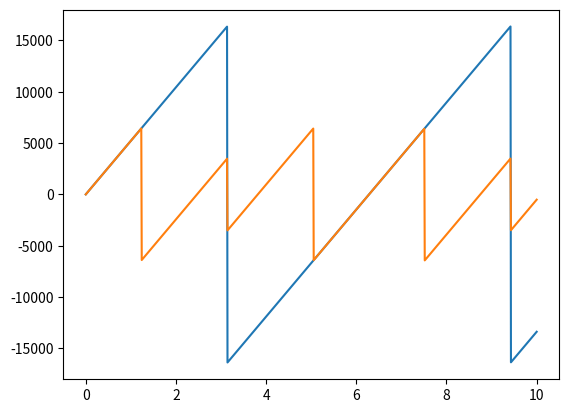

Python code for this plot:
import numpy as np
import matplotlib.pyplot as plt



print((2**31 / (np.pi*2**12))/4)

"""
	Function which performs modulo on an input, centered at +/-half the specified range.
	If total_range is set to 2*pi, this function is equal to output = np.atan2(np.sin(input),np.cos(input))
"""
def wrap_symm(input, total_range):
	half_range = total_range/2
	return np.mod(input+half_range, total_range) - half_range


t = np.linspace(0,10,1000)
q1 = wrap_symm(t,np.pi*2)	#same as above
q2 = (q1/np.pi)*2**14
q3 = wrap_symm(q2, np.pi*2**12)

fig,ax = plt.subplots()
ax.plot(t,q2)
# ax2 = ax.twinx()
ax.plot(t, q3)


# plt.show()
